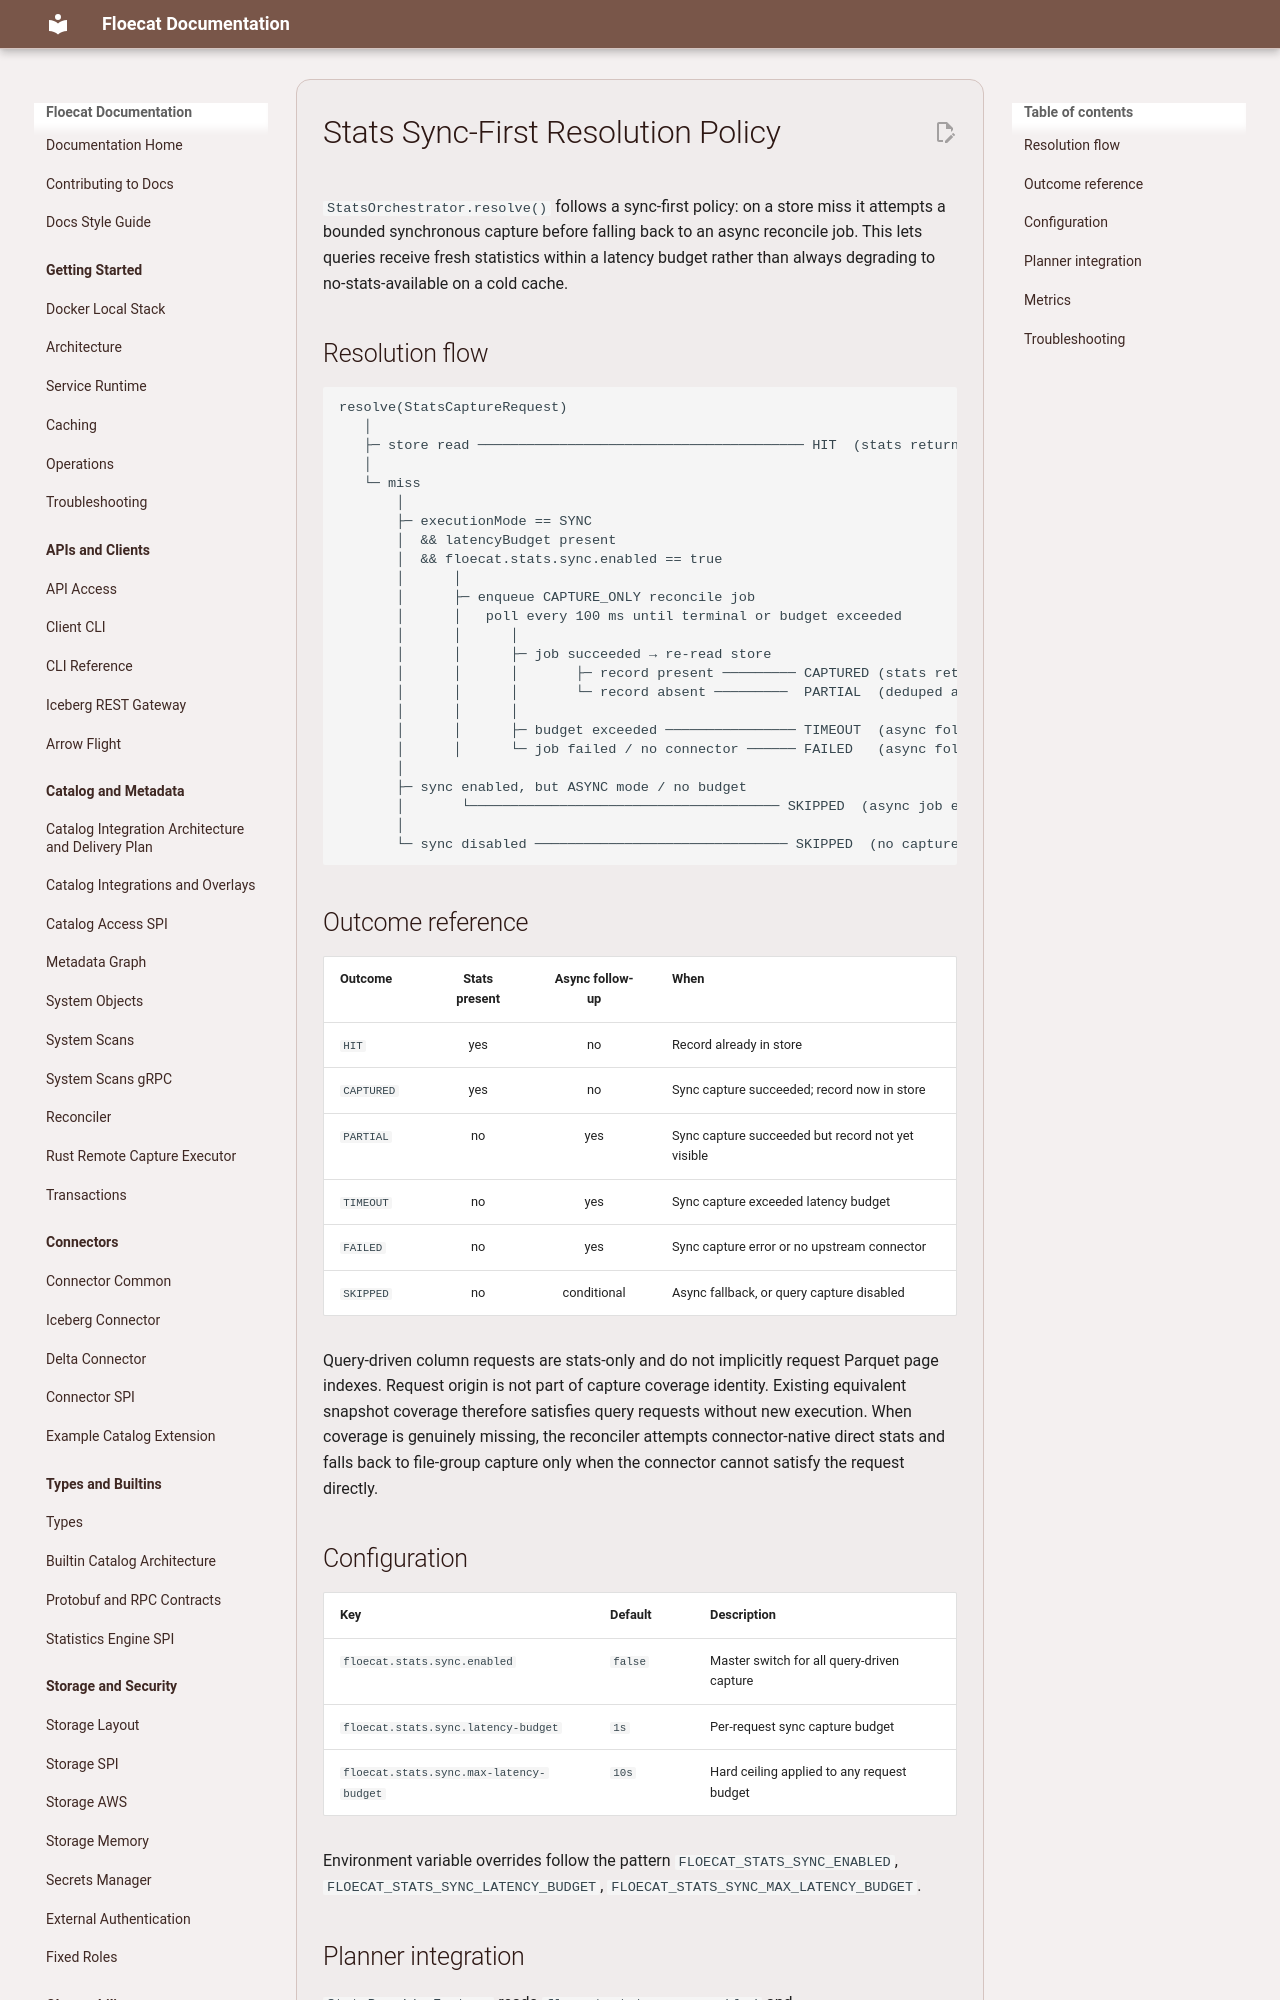

repository: eng-floe/floecat · page: pr-preview/pr-506/documentation/stats-sync-policy/index.html · generator: mkdocs

# Stats Sync-First Resolution Policy

`StatsOrchestrator.resolve()` follows a sync-first policy: on a store miss it attempts a
bounded synchronous capture before falling back to an async reconcile job. This lets queries
receive fresh statistics within a latency budget rather than always degrading to no-stats-available
on a cold cache.

## Resolution flow

```
resolve(StatsCaptureRequest)
   │
   ├─ store read ──────────────────────────────────────── HIT  (stats returned, no capture)
   │
   └─ miss
       │
       ├─ executionMode == SYNC
       │  && latencyBudget present
       │  && floecat.stats.sync.enabled == true
       │      │
       │      ├─ enqueue CAPTURE_ONLY reconcile job
       │      │   poll every 100 ms until terminal or budget exceeded
       │      │      │
       │      │      ├─ job succeeded → re-read store
       │      │      │       ├─ record present ───────── CAPTURED (stats returned, no follow-up)
       │      │      │       └─ record absent ─────────  PARTIAL  (deduped async follow-up)
       │      │      │
       │      │      ├─ budget exceeded ──────────────── TIMEOUT  (async follow-up enqueued)
       │      │      └─ job failed / no connector ────── FAILED   (async follow-up enqueued)
       │
       ├─ sync enabled, but ASYNC mode / no budget
       │       └────────────────────────────────────── SKIPPED  (async job enqueued)
       │
       └─ sync disabled ─────────────────────────────── SKIPPED  (no capture enqueued)
```

## Outcome reference

| Outcome    | Stats present | Async follow-up | When                                              |
|------------|:-------------:|:---------------:|---------------------------------------------------|
| `HIT`      | yes           | no              | Record already in store                           |
| `CAPTURED` | yes           | no              | Sync capture succeeded; record now in store       |
| `PARTIAL`  | no            | yes             | Sync capture succeeded but record not yet visible |
| `TIMEOUT`  | no            | yes             | Sync capture exceeded latency budget              |
| `FAILED`   | no            | yes             | Sync capture error or no upstream connector       |
| `SKIPPED`  | no            | conditional     | Async fallback, or query capture disabled         |

Query-driven column requests are stats-only and do not implicitly request Parquet page indexes.
Request origin is not part of capture coverage identity. Existing equivalent snapshot coverage
therefore satisfies query requests without new execution. When coverage is genuinely missing, the
reconciler attempts connector-native direct stats and falls back to file-group capture only when the
connector cannot satisfy the request directly.
